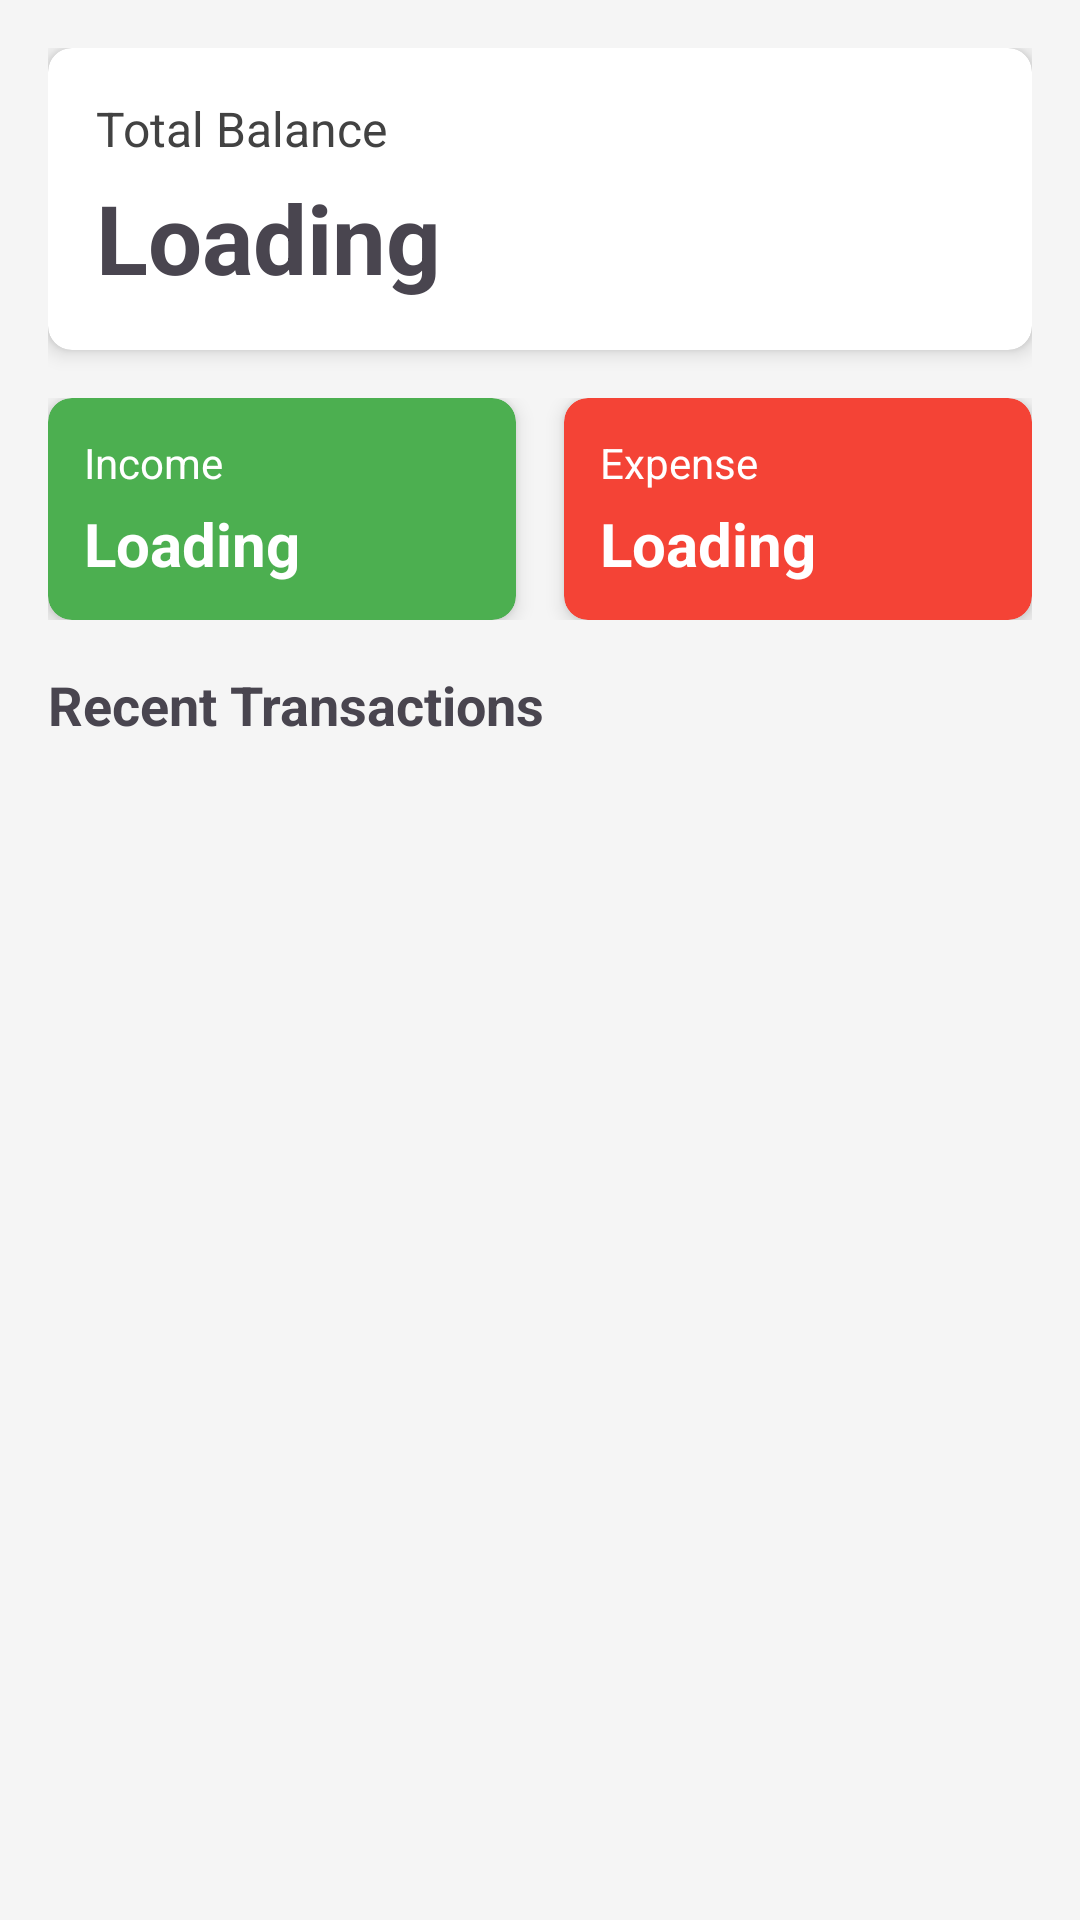

Write the Android layout XML for this screen, with the resource values it uses.
<!-- AndroidManifest.xml: application theme Theme.EspenseTrackerApp -->
<!-- res/layout/fragment_home_dashboard.xml -->
<?xml version="1.0" encoding="utf-8"?>
<LinearLayout xmlns:android="http://schemas.android.com/apk/res/android"
    android:layout_marginTop="50dp"
    xmlns:app="http://schemas.android.com/apk/res-auto"
    android:layout_width="match_parent"
    android:layout_height="match_parent"
    android:orientation="vertical"
    android:padding="16dp"
    android:background="@color/light_gray_background">

    <ScrollView
        android:layout_width="match_parent"
        android:layout_height="0dp"
        android:layout_weight="1"
        android:fillViewport="true">

        <LinearLayout
            android:layout_width="match_parent"
            android:layout_height="wrap_content"
            android:orientation="vertical">

            
            <androidx.cardview.widget.CardView
                android:layout_width="match_parent"
                android:layout_height="wrap_content"
                android:layout_marginBottom="16dp"
                app:cardElevation="4dp"
                app:cardCornerRadius="8dp">

                <LinearLayout
                    android:layout_width="match_parent"
                    android:layout_height="wrap_content"
                    android:orientation="vertical"
                    android:padding="16dp">

                    <TextView
                        android:layout_width="wrap_content"
                        android:layout_height="wrap_content"
                        android:text="Total Balance"
                        android:textSize="16sp"
                        android:textColor="@color/dark_gray"/>

                    <TextView
                        android:id="@+id/total_balance"
                        android:layout_width="wrap_content"
                        android:layout_height="wrap_content"
                        android:text="Loading"
                        android:textSize="32sp"
                        android:textStyle="bold"
                        android:layout_marginTop="4dp"/>

                </LinearLayout>
            </androidx.cardview.widget.CardView>

            
            <LinearLayout
                android:layout_width="match_parent"
                android:layout_height="wrap_content"
                android:orientation="horizontal"
                android:layout_marginBottom="16dp"
                android:weightSum="2">

                
                <androidx.cardview.widget.CardView
                    android:layout_width="0dp"
                    android:layout_height="wrap_content"
                    android:layout_weight="1"
                    android:layout_marginEnd="8dp"
                    app:cardBackgroundColor="@color/income_green"
                    app:cardElevation="4dp"
                    app:cardCornerRadius="8dp">

                    <LinearLayout
                        android:layout_width="match_parent"
                        android:layout_height="wrap_content"
                        android:orientation="vertical"
                        android:padding="12dp">

                        <TextView
                            android:layout_width="wrap_content"
                            android:layout_height="wrap_content"
                            android:text="Income"
                            android:textColor="@color/white"
                            android:textSize="14sp"/>

                        <TextView
                            android:id="@+id/total_income"
                            android:layout_width="wrap_content"
                            android:layout_height="wrap_content"
                            android:text="Loading"
                            android:textColor="@color/white"
                            android:textSize="20sp"
                            android:textStyle="bold"
                            android:layout_marginTop="4dp"/>
                    </LinearLayout>
                </androidx.cardview.widget.CardView>

                
                <androidx.cardview.widget.CardView
                    android:layout_width="0dp"
                    android:layout_height="wrap_content"
                    android:layout_weight="1"
                    android:layout_marginStart="8dp"
                    app:cardBackgroundColor="@color/expense_red"
                    app:cardElevation="4dp"
                    app:cardCornerRadius="8dp">

                    <LinearLayout
                        android:layout_width="match_parent"
                        android:layout_height="wrap_content"
                        android:orientation="vertical"
                        android:padding="12dp">

                        <TextView
                            android:layout_width="wrap_content"
                            android:layout_height="wrap_content"
                            android:text="Expense"
                            android:textColor="@color/white"
                            android:textSize="14sp"/>

                        <TextView
                            android:id="@+id/total_expense"
                            android:layout_width="wrap_content"
                            android:layout_height="wrap_content"
                            android:text="Loading"
                            android:textColor="@color/white"
                            android:textSize="20sp"
                            android:textStyle="bold"
                            android:layout_marginTop="4dp"/>
                    </LinearLayout>
                </androidx.cardview.widget.CardView>
            </LinearLayout>

            
            <TextView
                android:layout_width="match_parent"
                android:layout_height="wrap_content"
                android:text="Recent Transactions"
                android:textSize="18sp"
                android:textStyle="bold"
                android:layout_marginBottom="8dp"/>
        </LinearLayout>
    </ScrollView>

    
    <androidx.recyclerview.widget.RecyclerView
        android:id="@+id/recent_transactions"
        android:layout_width="match_parent"
        android:layout_height="0dp"
        android:layout_weight="1"
        android:paddingBottom="8dp"/>
</LinearLayout>
<!-- resources referenced by this layout -->
<resources>
  <color name="dark_gray">#424242</color>
  <color name="expense_red">#F44336</color>
  <color name="income_green">#4CAF50</color>
  <color name="light_gray_background">#F5F5F5</color>
  <color name="white">#FFFFFF</color>
  <style name="Theme.EspenseTrackerApp" parent="Base.Theme.EspenseTrackerApp" />
  <style name="Base.Theme.EspenseTrackerApp" parent="Theme.Material3.Light.NoActionBar">
          
          
      </style>
</resources>
